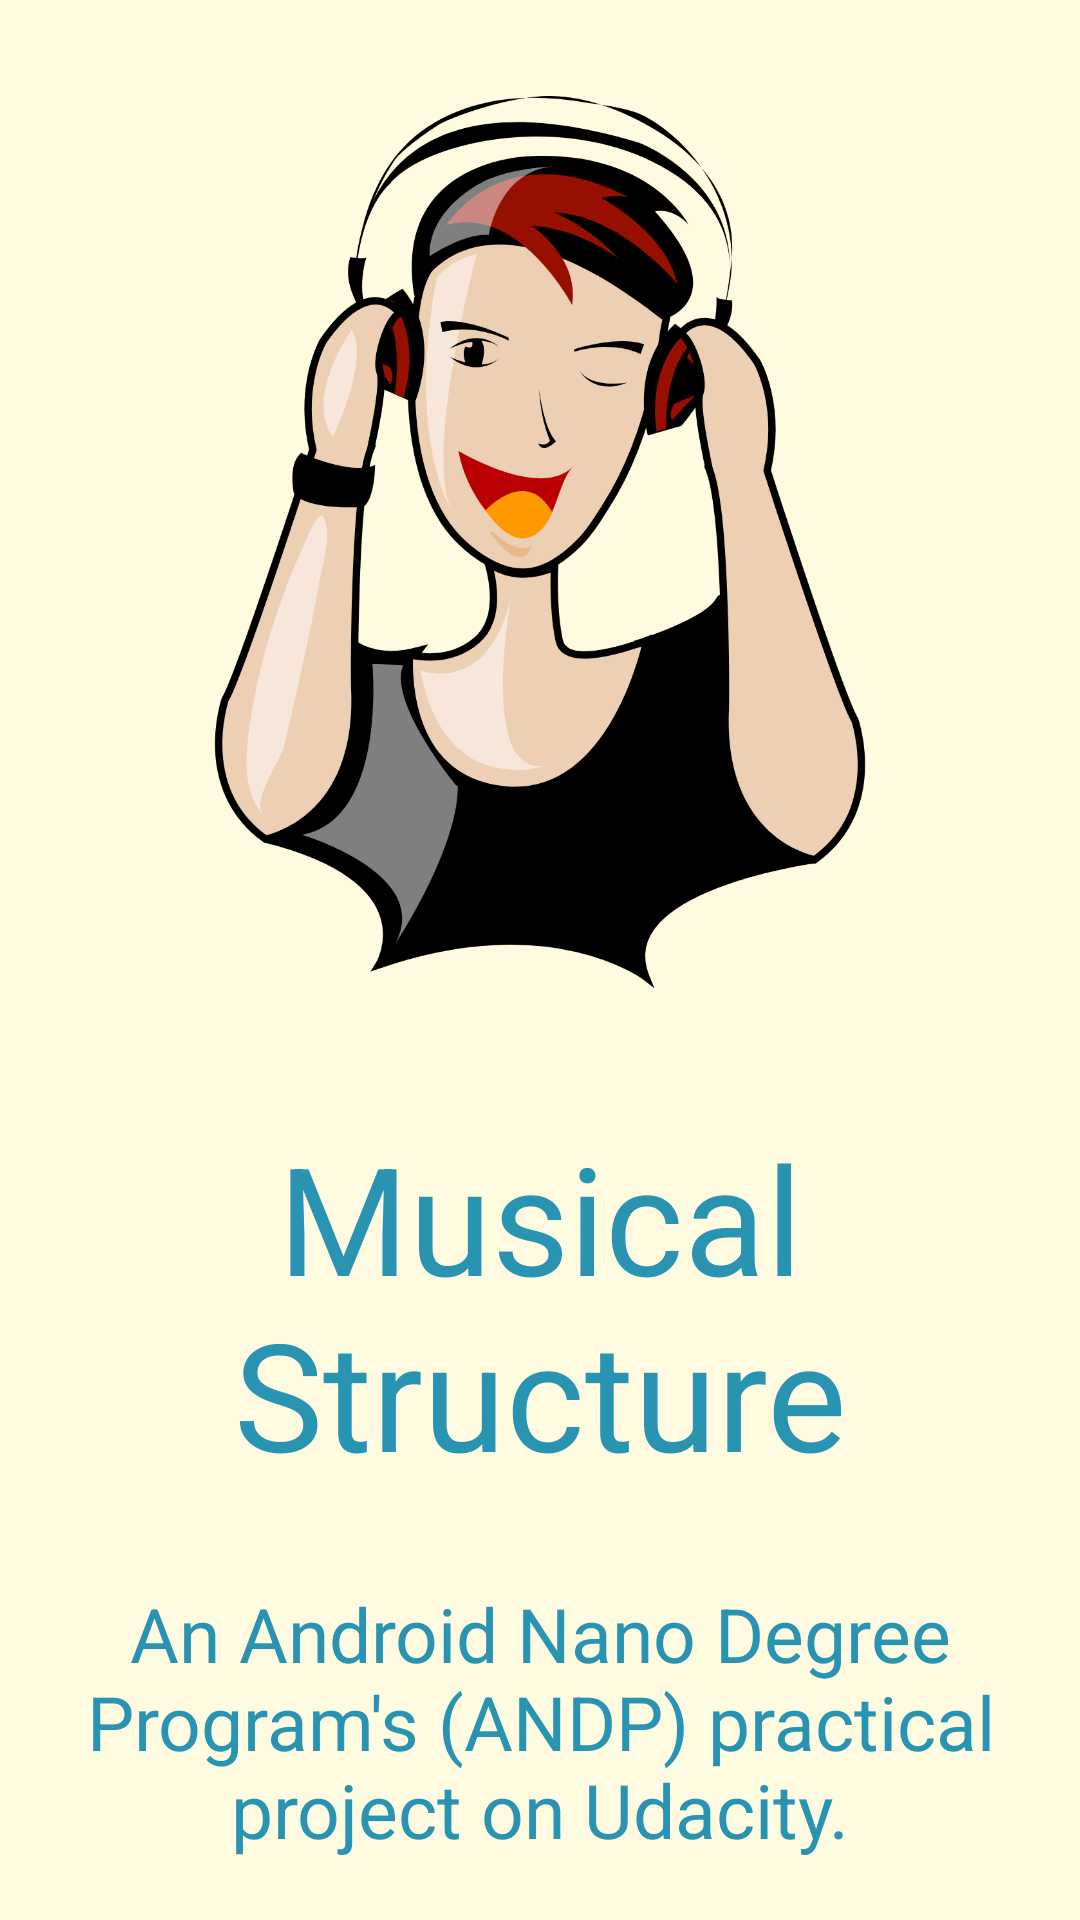

The Android layout XML behind this screen, and the referenced resources:
<!-- AndroidManifest.xml: activity theme FullScreen -->
<!-- res/layout/activity_welcome.xml -->
<?xml version="1.0" encoding="utf-8"?>
<LinearLayout xmlns:android="http://schemas.android.com/apk/res/android"
    xmlns:tools="http://schemas.android.com/tools"
    android:layout_width="match_parent"
    android:layout_height="match_parent"
    android:orientation="vertical"
    tools:context=".WelcomeActivity">

    <ImageView style="@style/Logo" />

    <TextView style="@style/AppName" />

    <TextView style="@style/DescTV" />
</LinearLayout>
<!-- resources referenced by this layout -->
<resources>
  <style name="AppName">
          <item name="android:layout_width">match_parent</item>
          <item name="android:layout_height">wrap_content</item>
          <item name="android:padding">10dp</item>
          <item name="android:textSize">50sp</item>
          <item name="android:text">@string/app_name</item>
          <item name="android:gravity">center_horizontal</item>
          <item name="android:textColor">@color/colorPrimary</item>
      </style>
  <style name="DescTV" parent="AppName">
          <item name="android:textSize">25sp</item>
          <item name="android:padding">20dp</item>
          <item name="android:text">@string/welcome_text</item>
      </style>
  <style name="Logo">
          <item name="android:layout_width">match_parent</item>
          <item name="android:layout_height">0dp</item>
          <item name="android:layout_weight">1</item>
          <item name="android:adjustViewBounds">true</item>
          <item name="android:contentDescription">@string/image</item>
          <item name="android:scaleType">fitCenter</item>
          <item name="android:padding">32dp</item>
          <item name="android:src">@drawable/ic_headphones</item>
      </style>
  <style name="FullScreen" parent="Theme.AppCompat.Light.NoActionBar">
          <item name="android:windowBackground">@color/colorWindow</item>
          <item name="android:windowFullscreen">true</item>
      </style>
  <string name="app_name">Musical Structure</string>
  <color name="colorPrimary">#2994b2</color>
  <string name="welcome_text">An Android Nano Degree Program\'s (ANDP) practical project on Udacity.</string>
  <string name="image">Image</string>
  <!-- drawable ic_headphones: vector/xml drawable (drawable, 11658 chars, omitted) -->
  <color name="colorWindow">#fffbe0</color>
</resources>
